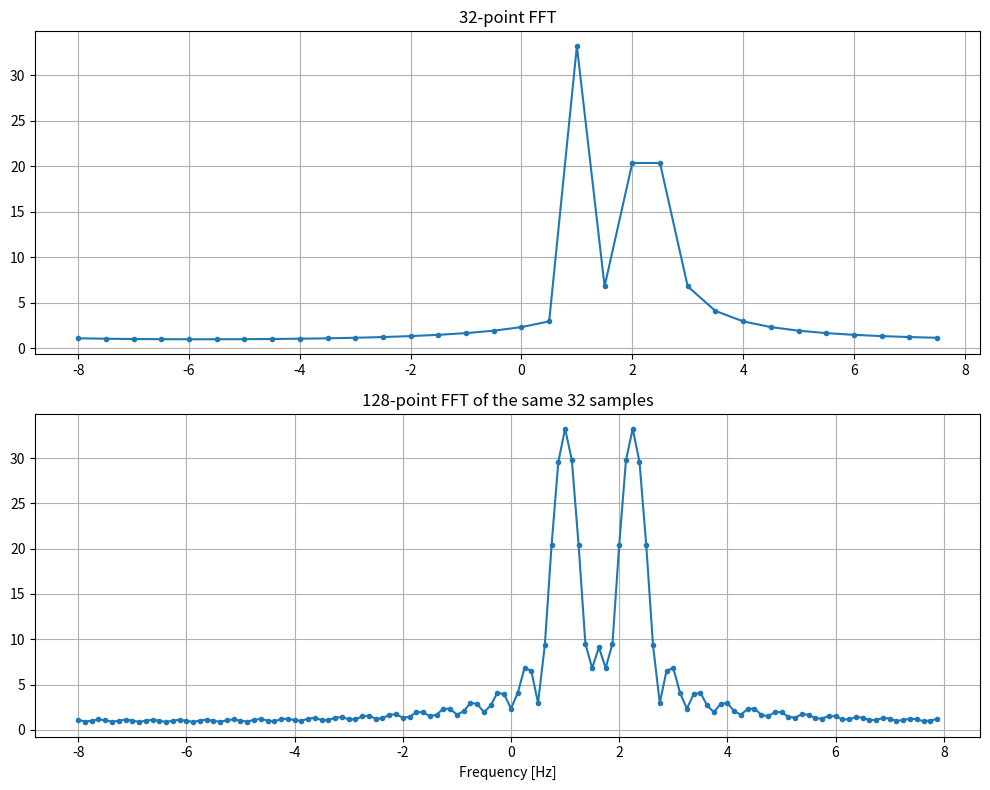

Write Python code to recreate this figure.
import numpy as np
import matplotlib.pyplot as plt

# Create two complex tones, add them together, and recover their frequencies.
# Different FFT sizes

# [CONFIG] ====================================================================

# How many maxima we want to find
maxima = 5

# Fs must live above Nyquist
Fs = 16 # Hz

N = 32 # Pts to sample

# Complex tone 1 config
f1 = 1 # Hz

# Complex tone 2 config
f2 = 2.25 # Hz, halfway between 32pt FFT bins

fft_len_1 = 32
fft_len_2 = 128

# [END CONFIG]



# [SIMULATION] ================================================================
n = np.arange(N)
t = n/Fs
f = np.arange(-Fs/2, Fs/2, Fs/N)

x1 = np.exp(1j * 2 * np.pi * f1 * t)
x2 = np.exp(1j * 2 * np.pi * f2 * t)

s = x1 + x2

S1 = np.fft.fftshift(np.fft.fft(s, n=fft_len_1))
S2 = np.fft.fftshift(np.fft.fft(s, n=fft_len_2))

# Set up frequencies for x axis on plotting
freqs1 = np.fft.fftshift(
    np.fft.fftfreq(fft_len_1, d=1/Fs)
)

freqs2 = np.fft.fftshift(
    np.fft.fftfreq(fft_len_2, d=1/Fs)
)

# [END SIMULATION]



# [PLOTTING] ==================================================================
# Set up frequency array for plotting, two subplots showcasing diff FFT sizes

fig, axes = plt.subplots(2, 1, figsize=(10, 8))

axes[0].plot(freqs1, np.abs(S1), '.-')
axes[0].set_title('32-point FFT')
axes[0].grid(True)

axes[1].plot(freqs2, np.abs(S2), '.-')
axes[1].set_title('128-point FFT of the same 32 samples')
axes[1].set_xlabel('Frequency [Hz]')
axes[1].grid(True)

plt.tight_layout()
plt.show()

# [END PLOTTING]
